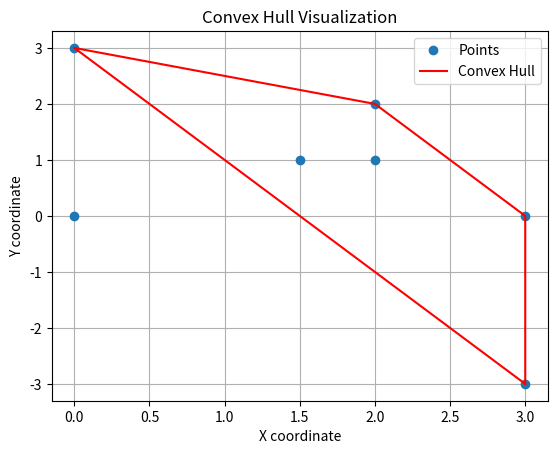

Here is the Python script that generated this plot:
import math
from dataclasses import dataclass
from matplotlib import pyplot as plt


@dataclass
class Point:
    x: int
    y: int

def det(p, q, r):
    """Calculate the determinant of a 3x3 matrix."""
    return p.x * q.y + q.x * r.y + r.x * p.y - r.x * q.y - p.x * r.y - q.x * p.y

def is_point_in_segment(p, q, r):
    """Check if point r is on the line segment p-q."""
    if det(p, q, r) == 0:
        return min(p.x, q.x) <= r.x <= max(p.x, q.x) and min(p.y, q.y) <= r.y <= max(p.y, q.y)
    return False

def polar_angle(p):
    """Return the polar angle of point p from the origin."""
    return math.atan2(p.y, p.x)

def polar_sorting(points):
    """Sort points by their polar angle from the origin."""
    return sorted(points, key=polar_angle)

def graham_scan(points):
    """Compute the convex hull of a set of 2D points."""
    points = polar_sorting(points)
    hull = [points[0], points[1]]
    for point in points[2:]:
        while len(hull) > 1 and det(hull[-2], hull[-1], point) < 0:
            hull.pop()
        hull.append(point)
    return hull

def visualize_hull(points, hull):
    plt.figure()
    x = [p.x for p in points]
    y = [p.y for p in points]
    plt.plot(x, y, 'o', label='Points')
    hull_points = hull + [hull[0]]
    hx = [p.x for p in hull_points]
    hy = [p.y for p in hull_points]
    plt.plot(hx, hy, 'r-', label='Convex Hull')

    plt.xlabel('X coordinate')
    plt.ylabel('Y coordinate')
    plt.title('Convex Hull Visualization')
    plt.legend()
    plt.grid(True)
    plt.savefig('convex_hull.png')

# TODO: delete below code
if __name__ == '__main__':
    points = [
        Point(0, 3), Point(2, 2), Point(1.5, 1), Point(2, 1),
        Point(3, 0), Point(0, 0), Point(3, -3)
    ]
    hull = graham_scan(points)
    print(hull)
    visualize_hull(points, hull)